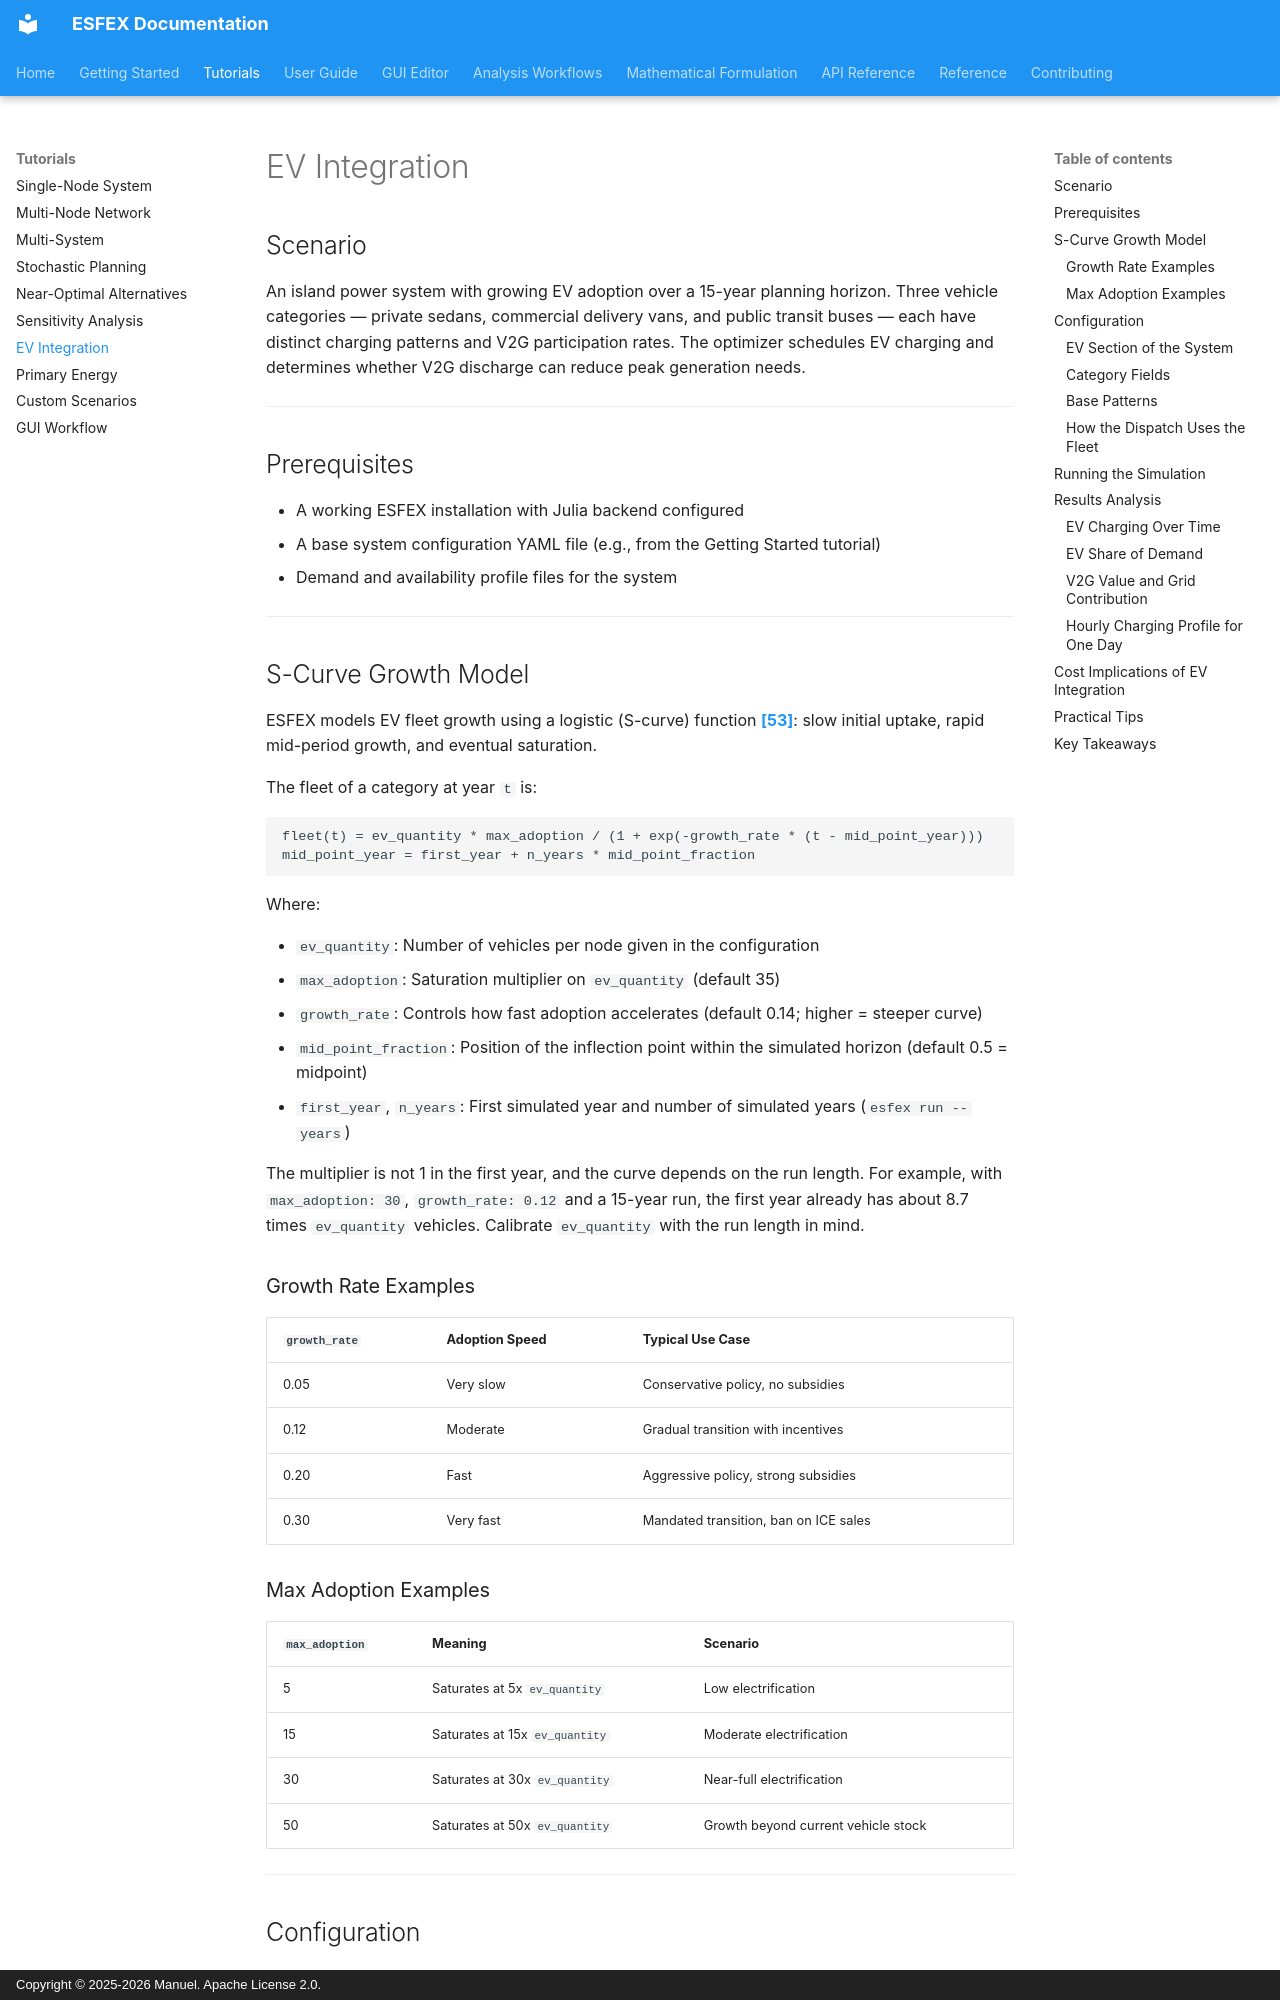

repository: Net-Zero-Horizon/ESFEX · page: tutorials/ev-integration/index.html · generator: mkdocs · copyright: Copyright © 2025-2026 Manuel. Apache License 2.0.

# EV Integration

## Scenario

An island power system with growing EV adoption over a 15-year planning horizon. Three vehicle categories — private sedans, commercial delivery vans, and public transit buses — each have distinct charging patterns and V2G participation rates. The optimizer schedules EV charging and determines whether V2G discharge can reduce peak generation needs.

---

## Prerequisites

- A working ESFEX installation with Julia backend configured
- A base system configuration YAML file (e.g., from the Getting Started tutorial)
- Demand and availability profile files for the system

---

## S-Curve Growth Model

ESFEX models EV fleet growth using a logistic (S-curve) function [**[53]**](../reference/bibliography.md#ref53): slow initial uptake, rapid mid-period growth, and eventual saturation.

The fleet of a category at year `t` is:

```
fleet(t) = ev_quantity * max_adoption / (1 + exp(-growth_rate * (t - mid_point_year)))
mid_point_year = first_year + n_years * mid_point_fraction
```

Where:

- `ev_quantity`: Number of vehicles per node given in the configuration
- `max_adoption`: Saturation multiplier on `ev_quantity` (default 35)
- `growth_rate`: Controls how fast adoption accelerates (default 0.14; higher = steeper curve)
- `mid_point_fraction`: Position of the inflection point within the simulated horizon (default 0.5 = midpoint)
- `first_year`, `n_years`: First simulated year and number of simulated years (`esfex run --years`)

The multiplier is not 1 in the first year, and the curve depends on the run length. For example, with `max_adoption: 30`, `growth_rate: 0.12` and a 15-year run, the first year already has about 8.7 times `ev_quantity` vehicles. Calibrate `ev_quantity` with the run length in mind.

### Growth Rate Examples

| `growth_rate` | Adoption Speed | Typical Use Case |
|---------------|---------------|------------------|
| 0.05 | Very slow | Conservative policy, no subsidies |
| 0.12 | Moderate | Gradual transition with incentives |
| 0.20 | Fast | Aggressive policy, strong subsidies |
| 0.30 | Very fast | Mandated transition, ban on ICE sales |

### Max Adoption Examples

| `max_adoption` | Meaning | Scenario |
|----------------|---------|----------|
| 5 | Saturates at 5x `ev_quantity` | Low electrification |
| 15 | Saturates at 15x `ev_quantity` | Moderate electrification |
| 30 | Saturates at 30x `ev_quantity` | Near-full electrification |
| 50 | Saturates at 50x `ev_quantity` | Growth beyond current vehicle stock |

---

## Configuration
